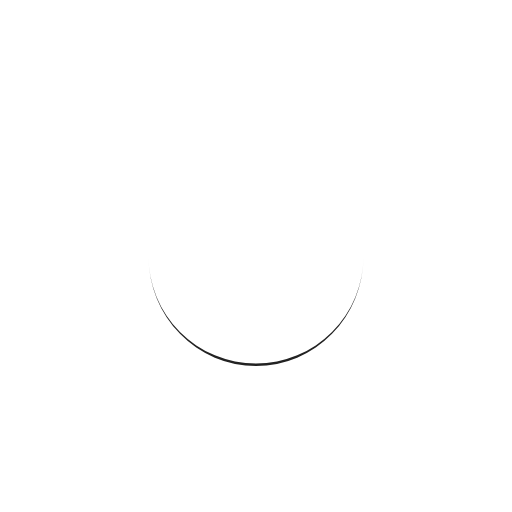
t = 0.00 s
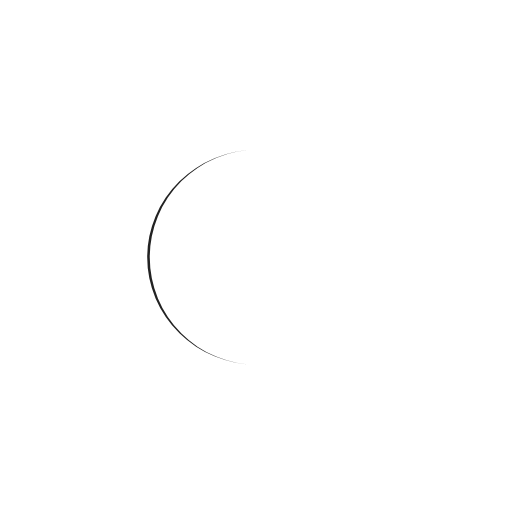
t = 0.25 s
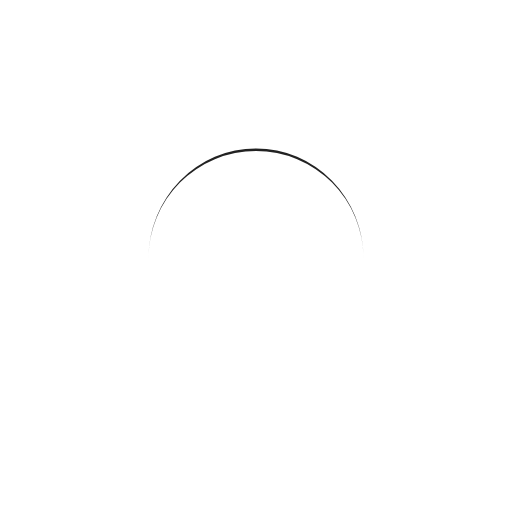
t = 0.50 s
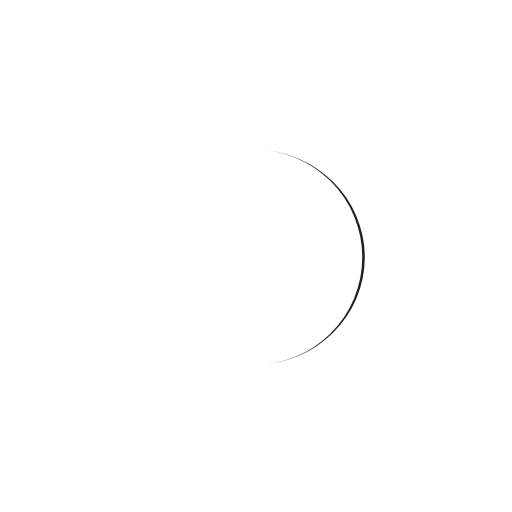
t = 0.75 s

The animated SVG that drew these frames (rendered in a browser with its animation timeline set to each time). Animation: 1 SMIL element (animateTransform=1); one cycle of 1.00 s, repeats indefinitely.

<?xml version="1.0" encoding="utf-8"?>
<svg xmlns="http://www.w3.org/2000/svg" xmlns:xlink="http://www.w3.org/1999/xlink" style="margin: auto; background: none; display: block; shape-rendering: auto;" width="187px" height="187px" viewBox="0 0 100 100" preserveAspectRatio="xMidYMid">
<path d="M29 50A21 21 0 0 0 71 50A21 21.5 0 0 1 29 50" fill="#222222" stroke="none">
  <animateTransform attributeName="transform" type="rotate" dur="1s" repeatCount="indefinite" keyTimes="0;1" values="0 50 50.25;360 50 50.25"></animateTransform>
</path>
<!-- [ldio] generated by https://loading.io/ --></svg>
